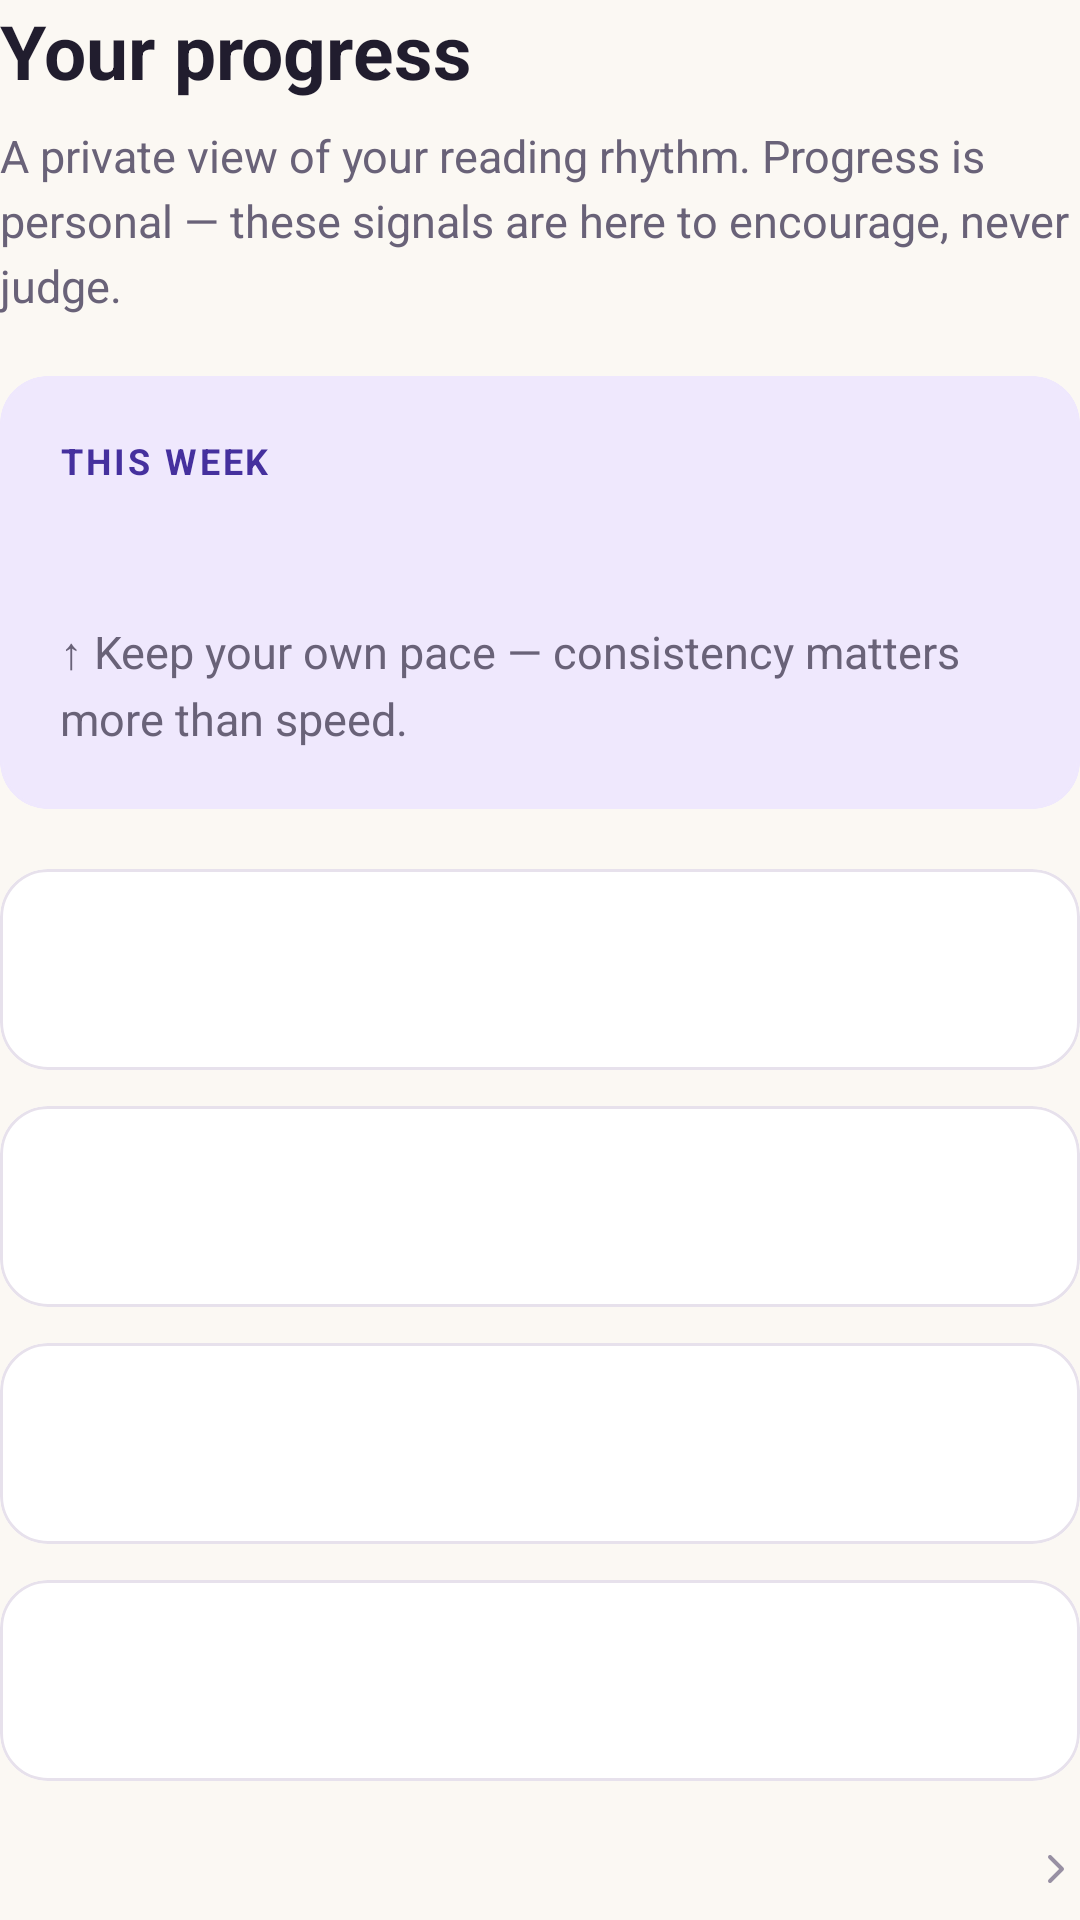

The Android layout XML behind this screen, and the referenced resources:
<!-- AndroidManifest.xml: application theme AppTheme -->
<!-- res/layout/screen_progress.xml -->
<?xml version="1.0" encoding="utf-8"?>
<LinearLayout xmlns:android="http://schemas.android.com/apk/res/android"
    xmlns:app="http://schemas.android.com/apk/res/res-auto"
    android:layout_width="match_parent"
    android:layout_height="wrap_content"
    android:orientation="vertical">

    <TextView
        style="@style/TextHeading"
        android:layout_width="match_parent"
        android:layout_height="wrap_content"
        android:text="@string/progress_heading" />

    <TextView
        style="@style/TextBody"
        android:layout_width="match_parent"
        android:layout_height="wrap_content"
        android:layout_marginTop="@dimen/spacing_sm"
        android:layout_marginBottom="@dimen/spacing_lg"
        android:text="@string/progress_subheading" />

    <com.google.android.material.card.MaterialCardView
        style="@style/Card.Hero"
        android:layout_width="match_parent"
        android:layout_height="wrap_content"
        android:layout_marginBottom="@dimen/spacing_lg">

        <LinearLayout
            android:layout_width="match_parent"
            android:layout_height="wrap_content"
            android:orientation="vertical"
            android:padding="@dimen/spacing_lg">

            <TextView
                style="@style/TextLabel"
                android:layout_width="wrap_content"
                android:layout_height="wrap_content"
                android:text="@string/label_this_week"
                android:textColor="@color/on_primary_container" />

            <TextView
                android:id="@+id/text_minutes"
                android:layout_width="match_parent"
                android:layout_height="wrap_content"
                android:layout_marginTop="4dp"
                android:textColor="@color/ink"
                android:textSize="28sp"
                android:textStyle="bold" />

            <TextView
                style="@style/TextBody"
                android:layout_width="match_parent"
                android:layout_height="wrap_content"
                android:layout_marginTop="4dp"
                android:text="@string/progress_encouragement" />
        </LinearLayout>
    </com.google.android.material.card.MaterialCardView>

    <include
        android:id="@+id/metric_sessions"
        layout="@layout/item_metric" />

    <include
        android:id="@+id/metric_words"
        layout="@layout/item_metric" />

    <include
        android:id="@+id/metric_streak"
        layout="@layout/item_metric" />

    <include
        android:id="@+id/metric_checkins"
        layout="@layout/item_metric" />

    <include
        android:id="@+id/nav_achievements"
        layout="@layout/item_nav_row" />

    <include
        android:id="@+id/nav_goals"
        layout="@layout/item_nav_row" />

    <include
        android:id="@+id/nav_history"
        layout="@layout/item_nav_row" />
</LinearLayout>
<!-- res/layout/item_metric.xml (included above) -->
<?xml version="1.0" encoding="utf-8"?>
<com.google.android.material.card.MaterialCardView xmlns:android="http://schemas.android.com/apk/res/android"
    style="@style/Card.Flat"
    android:layout_width="match_parent"
    android:layout_height="wrap_content"
    android:layout_marginBottom="@dimen/spacing_md">

    <LinearLayout
        android:layout_width="match_parent"
        android:layout_height="wrap_content"
        android:orientation="horizontal"
        android:gravity="center_vertical"
        android:padding="@dimen/spacing_lg">

        <TextView
            android:id="@+id/metric_label"
            style="@style/TextBody"
            android:layout_width="0dp"
            android:layout_height="wrap_content"
            android:layout_weight="1"
            android:textColor="@color/ink"
            android:textStyle="bold" />

        <TextView
            android:id="@+id/metric_value"
            android:layout_width="wrap_content"
            android:layout_height="wrap_content"
            android:textColor="@color/primary"
            android:textSize="20sp"
            android:textStyle="bold" />
    </LinearLayout>
</com.google.android.material.card.MaterialCardView>
<!-- res/layout/item_nav_row.xml (included above) -->
<?xml version="1.0" encoding="utf-8"?>
<LinearLayout xmlns:android="http://schemas.android.com/apk/res/android"
    xmlns:app="http://schemas.android.com/apk/res/res-auto"
    android:layout_width="match_parent"
    android:layout_height="wrap_content"
    android:orientation="vertical">

    <LinearLayout
        android:id="@+id/row_root"
        android:layout_width="match_parent"
        android:layout_height="wrap_content"
        android:background="?attr/selectableItemBackground"
        android:clickable="true"
        android:focusable="true"
        android:gravity="center_vertical"
        android:minHeight="@dimen/touch_target"
        android:orientation="horizontal"
        android:paddingTop="@dimen/spacing_md"
        android:paddingBottom="@dimen/spacing_md">

        <TextView
            android:id="@+id/row_title"
            android:layout_width="0dp"
            android:layout_height="wrap_content"
            android:layout_weight="1"
            android:textColor="@color/ink"
            android:textSize="@dimen/text_body"
            android:textStyle="bold" />

        <ImageView
            android:layout_width="16dp"
            android:layout_height="16dp"
            android:src="@drawable/ic_chevron_right"
            android:contentDescription="@null" />
    </LinearLayout>

    <View
        android:id="@+id/row_divider"
        android:layout_width="match_parent"
        android:layout_height="1dp"
        android:background="@color/divider" />
</LinearLayout>
<!-- resources referenced by this layout -->
<resources>
  <color name="divider">#EDE9F2</color>
  <color name="ink">#211D2E</color>
  <color name="on_primary_container">#45309E</color>
  <color name="primary">#6C4FD6</color>
  <dimen name="spacing_lg">20dp</dimen>
  <dimen name="spacing_md">12dp</dimen>
  <dimen name="spacing_sm">8dp</dimen>
  <dimen name="text_body">15sp</dimen>
  <dimen name="touch_target">48dp</dimen>
  <!-- drawable ic_chevron_right (drawable) -->
  <?xml version="1.0" encoding="utf-8"?>
  <vector xmlns:android="http://schemas.android.com/apk/res/android"
      android:width="20dp"
      android:height="20dp"
      android:viewportWidth="24"
      android:viewportHeight="24"
      android:tint="@color/ink_faint">
      <path
          android:fillColor="#00000000"
          android:strokeColor="@color/ink_faint"
          android:strokeWidth="2"
          android:strokeLineCap="round"
          android:strokeLineJoin="round"
          android:pathData="M9,6 L15,12 L9,18" />
  </vector>
  <string name="label_this_week">THIS WEEK</string>
  <string name="progress_encouragement">↑  Keep your own pace — consistency matters more than speed.</string>
  <string name="progress_heading">Your progress</string>
  <string name="progress_subheading">A private view of your reading rhythm. Progress is personal — these signals are here to encourage, never judge.</string>
  <style name="Card.Flat" parent="Widget.MaterialComponents.CardView">
          <item name="cardBackgroundColor">@color/surface</item>
          <item name="cardCornerRadius">@dimen/radius_lg</item>
          <item name="cardElevation">0dp</item>
          <item name="strokeColor">@color/border</item>
          <item name="strokeWidth">@dimen/stroke_width</item>
          <item name="cardUseCompatPadding">false</item>
      </style>
  <style name="Card.Hero" parent="Card.Flat">
          <item name="cardBackgroundColor">@color/primary_container</item>
          <item name="strokeColor">@color/primary_container</item>
      </style>
  <style name="TextBody">
          <item name="android:textSize">@dimen/text_body</item>
          <item name="android:textColor">@color/ink_muted</item>
          <item name="android:lineSpacingExtra">4dp</item>
      </style>
  <style name="TextHeading">
          <item name="android:textSize">25sp</item>
          <item name="android:textColor">@color/ink</item>
          <item name="android:textStyle">bold</item>
          <item name="android:lineSpacingExtra">3dp</item>
      </style>
  <style name="TextLabel">
          <item name="android:textSize">@dimen/text_label</item>
          <item name="android:textColor">@color/ink_muted</item>
          <item name="android:textStyle">bold</item>
          <item name="android:letterSpacing">0.08</item>
      </style>
  <color name="ink_faint">#9890A3</color>
  <color name="surface">#FFFFFF</color>
  <dimen name="radius_lg">16dp</dimen>
  <color name="border">#E7E1EC</color>
  <dimen name="stroke_width">1dp</dimen>
  <color name="primary_container">#EFE8FD</color>
  <color name="ink_muted">#696278</color>
  <dimen name="text_label">12sp</dimen>
  <color name="primary_dark">#5739B8</color>
  <color name="secondary">#16966E</color>
  <color name="on_primary">#FFFFFF</color>
  <color name="status_bar">#FBF8F3</color>
  <color name="nav_bar">#FFFFFF</color>
  <color name="background">#FBF8F3</color>
</resources>
